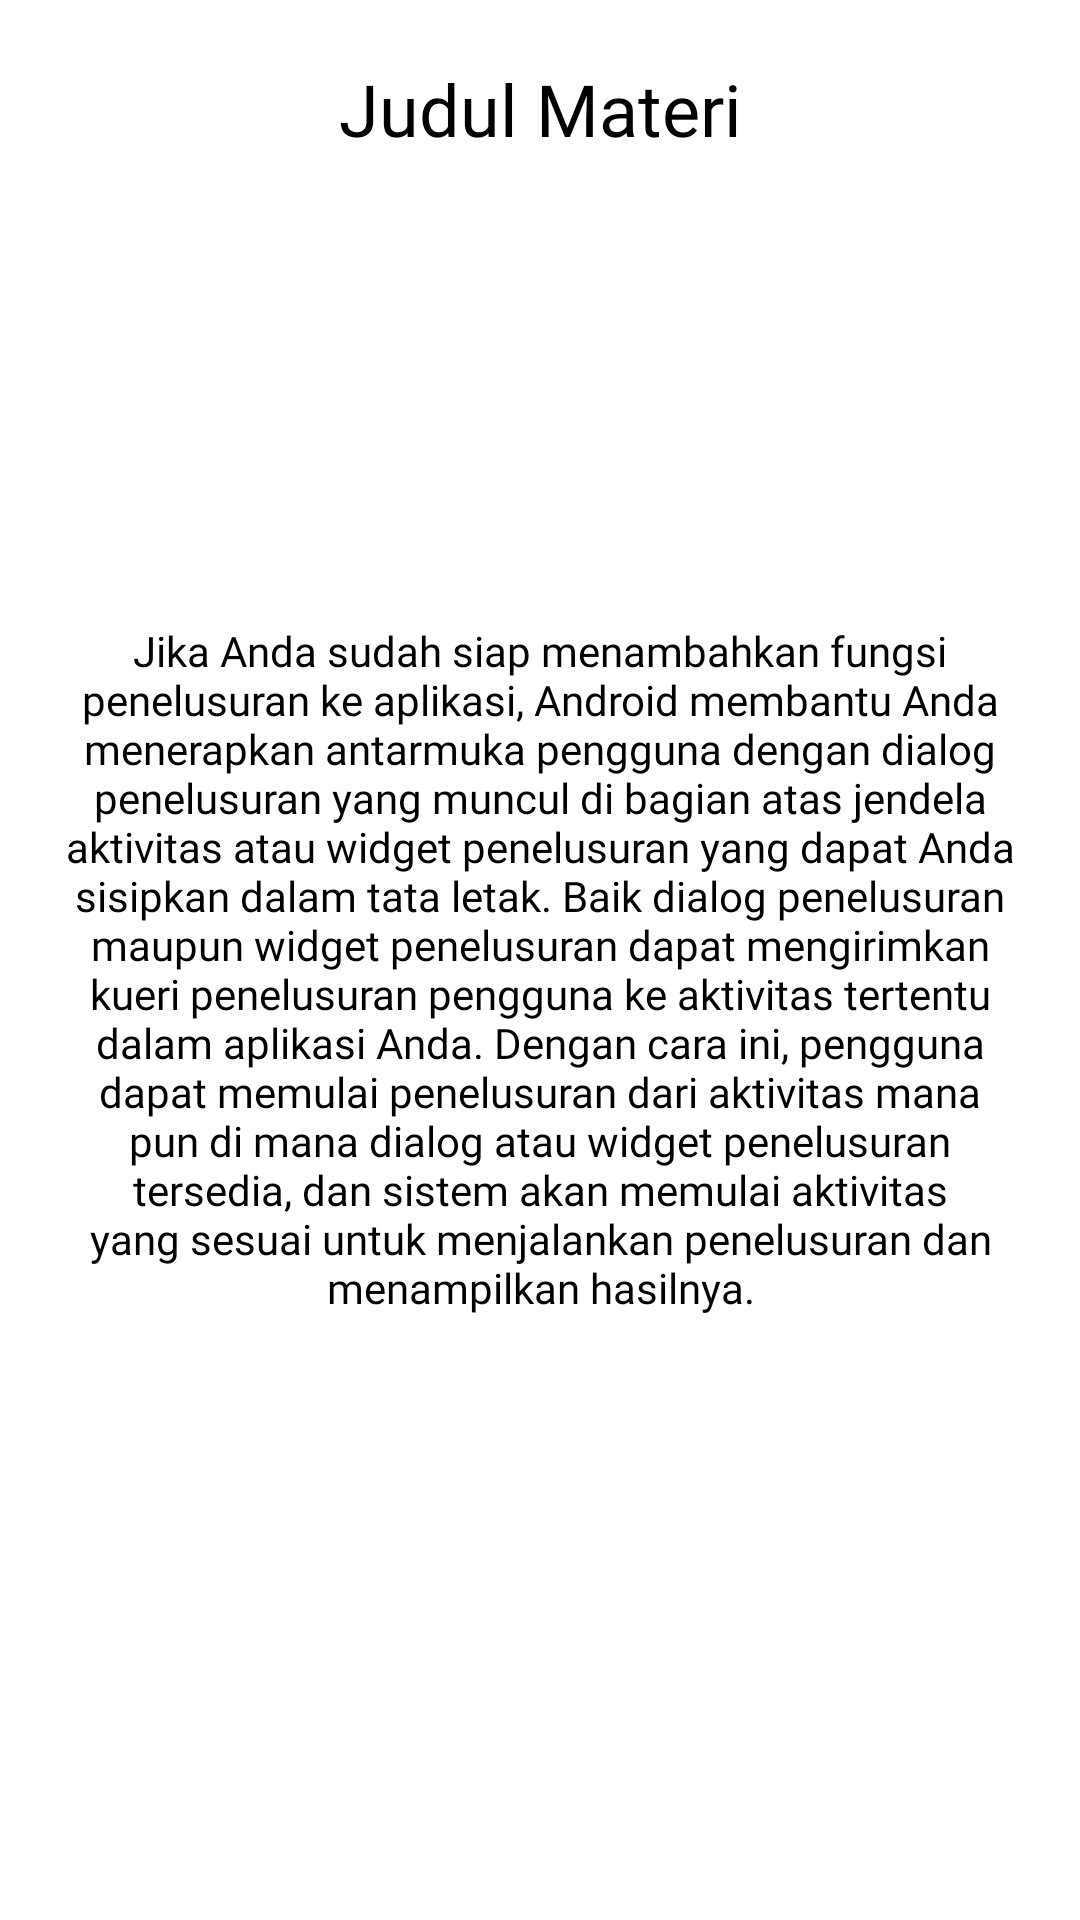

Here is an Android app screen rendered from its layout file. Give the layout XML and the strings, colors and styles it references.
<!-- AndroidManifest.xml: application theme Theme.Aronta -->
<!-- res/layout/activity_news.xml -->
<?xml version="1.0" encoding="utf-8"?>
<ScrollView
    xmlns:android="http://schemas.android.com/apk/res/android"
    xmlns:app="http://schemas.android.com/apk/res-auto"
    android:layout_width="match_parent"
    android:layout_height="match_parent">
    <androidx.constraintlayout.widget.ConstraintLayout
        android:layout_width="match_parent"
        android:layout_height="match_parent">
        <TextView
            android:id="@+id/txt_title_news"
            android:layout_width="match_parent"
            android:layout_height="wrap_content"
            android:fontFamily="@font/poppins_regular"
            android:gravity="center"
            android:text="Judul Materi"
            android:textColor="@color/black"
            android:textSize="24sp"
            android:layout_marginTop="20dp"
            app:layout_constraintEnd_toEndOf="parent"
            app:layout_constraintStart_toStartOf="parent"
            app:layout_constraintTop_toTopOf="parent" />

        <ImageView
            android:id="@+id/img_news"
            android:layout_width="125dp"
            android:layout_height="125dp"
            android:layout_marginTop="10dp"
            app:layout_constraintEnd_toEndOf="parent"
            app:layout_constraintStart_toStartOf="parent"
            app:layout_constraintTop_toBottomOf="@+id/txt_title_news" />

        <TextView
            android:id="@+id/txt_detail_news"
            android:layout_width="match_parent"
            android:layout_height="wrap_content"
            android:layout_marginHorizontal="20dp"
            android:layout_marginTop="20dp"
            android:fontFamily="@font/poppins_regular"
            android:text="Jika Anda sudah siap menambahkan fungsi penelusuran ke aplikasi, Android membantu Anda menerapkan antarmuka pengguna dengan dialog penelusuran yang muncul di bagian atas jendela aktivitas atau widget penelusuran yang dapat Anda sisipkan dalam tata letak. Baik dialog penelusuran maupun widget penelusuran dapat mengirimkan kueri penelusuran pengguna ke aktivitas tertentu dalam aplikasi Anda. Dengan cara ini, pengguna dapat memulai penelusuran dari aktivitas mana pun di mana dialog atau widget penelusuran tersedia, dan sistem akan memulai aktivitas yang sesuai untuk menjalankan penelusuran dan menampilkan hasilnya."
            android:textAlignment="center"
            android:textColor="@color/black"
            app:layout_constraintEnd_toEndOf="parent"
            app:layout_constraintStart_toStartOf="parent"
            app:layout_constraintTop_toBottomOf="@+id/img_news" />
    </androidx.constraintlayout.widget.ConstraintLayout>

</ScrollView>
<!-- resources referenced by this layout -->
<resources>
  <color name="black">#FF000000</color>
  <style name="Theme.Aronta" parent="Theme.MaterialComponents.DayNight.NoActionBar">
          
          <item name="colorPrimary">@color/blue</item>
          <item name="colorPrimaryVariant">@color/green</item>
          <item name="colorOnPrimary">@color/white</item>
          
          <item name="colorSecondary">@color/teal_200</item>
          <item name="colorSecondaryVariant">@color/teal_700</item>
          <item name="colorOnSecondary">@color/black</item>
          
          <item name="android:statusBarColor" tools:targetApi="l">?attr/colorPrimaryVariant</item>
          
      </style>
  <color name="blue">#6C8AF3</color>
  <color name="green">#5FEA1D</color>
  <color name="white">#FFFFFFFF</color>
  <color name="teal_200">#FF03DAC5</color>
  <color name="teal_700">#FF018786</color>
</resources>
